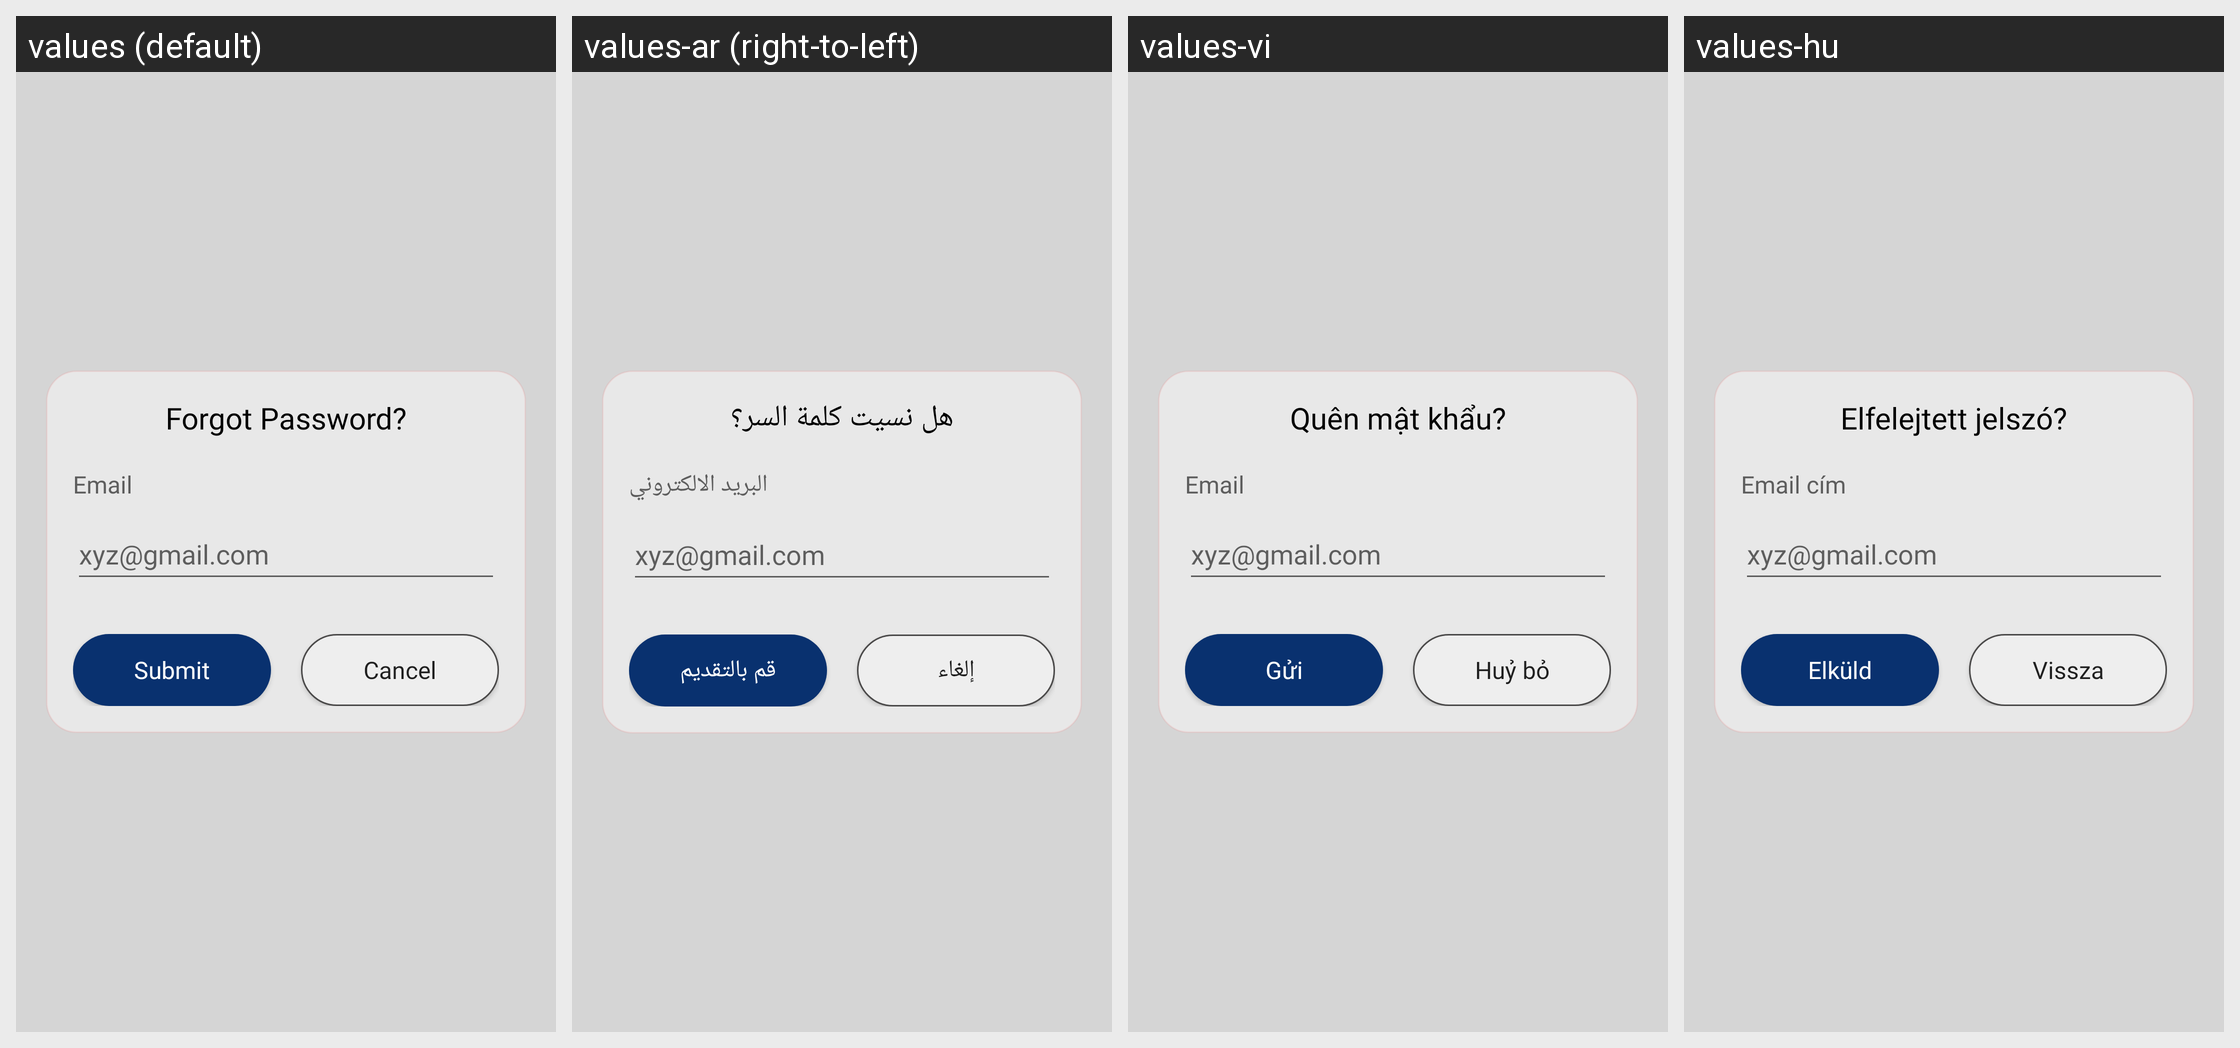

For this localized Android screen grid, give each drawn string resource with its value in every locale shown.
Android screen res/layout/dialog_forgot_pass.xml rendered under 4 locales, left to right: values (default), values-ar (right-to-left), values-vi, values-hu. Device: Nexus 5 (rendered at 1080×1920; each locale shown at half size, 540×960, under a caption strip naming it); theme AppTheme.
Other locales in the repository, not shown: values-af, values-bg, values-cs, values-da, values-de, values-el, values-eo, values-es, values-fa, values-fi, values-fr, values-ha, values-hr, values-ig, values-in, values-it, values-ja, values-ko, values-lo, values-mg, values-ms, values-nl, values-no, values-pl, values-pt, values-ro, values-ru, values-sk, values-sl, values-so, values-sq, values-sr, values-sv, values-sw, values-th, values-tr, values-uk, values-ur, values-yo, values-zh.
Strings drawn on this screen, with the default value and each locale's value (text and hints the layout hard-codes, and strings that could not be matched under every locale, appear in the picture but are not listed):

forgot_password
  values: Forgot Password?
  values-ar: هل نسيت كلمة السر؟
  values-vi: Quên mật khẩu?
  values-hu: Elfelejtett jelszó?

email
  values: Email
  values-ar: البريد الالكتروني
  values-vi: Email
  values-hu: Email cím

dialog_sub
  values: Submit
  values-ar: قم بالتقديم
  values-vi: Gửi
  values-hu: Elküld

cancel
  values: Cancel
  values-ar: إلغاء
  values-vi: Huỷ bỏ
  values-hu: Vissza
